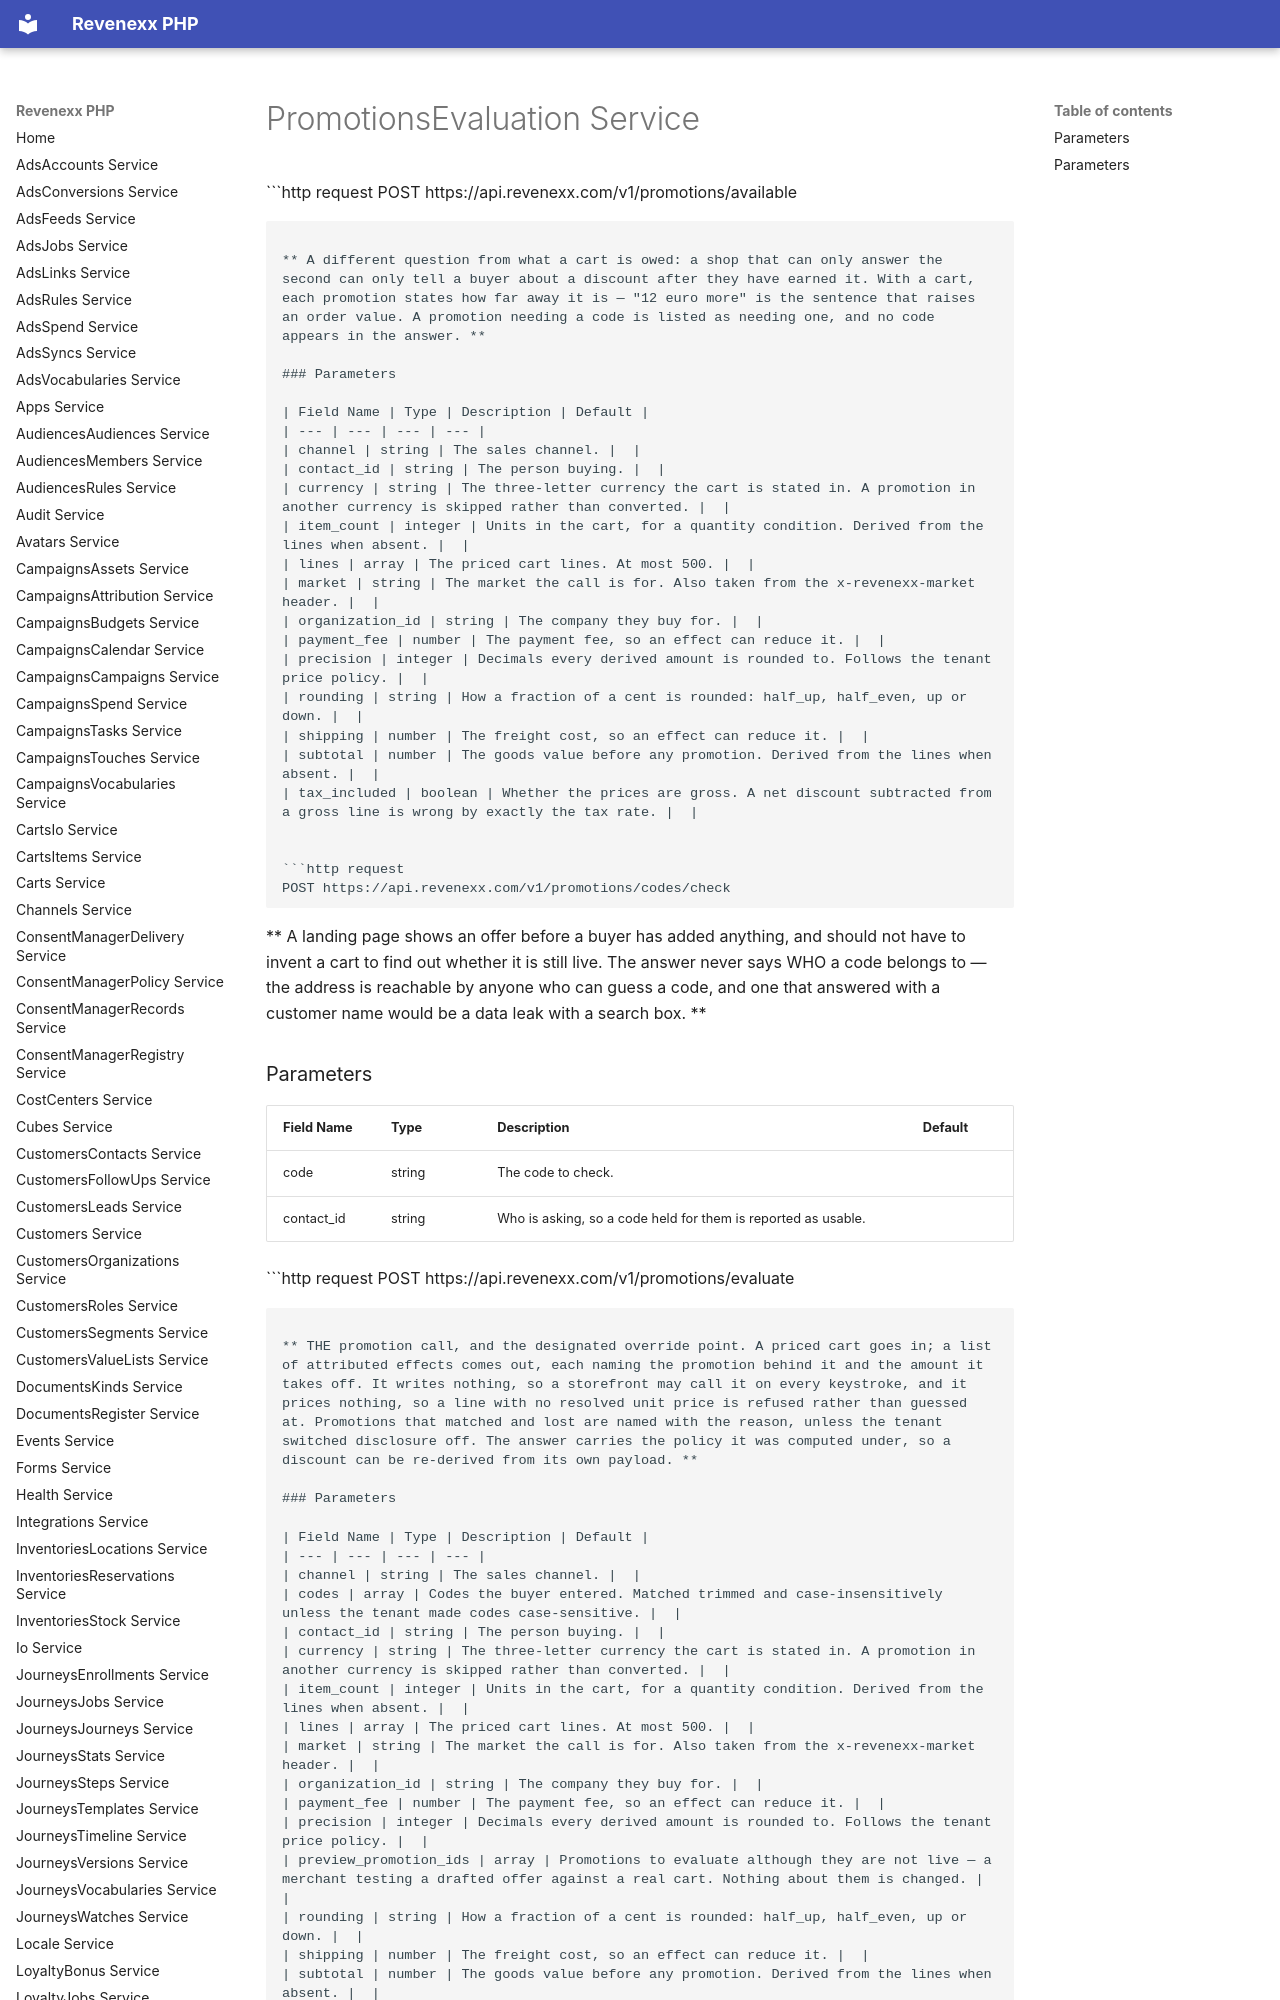

repository: revenexx-sdks/php · page: promotions.evaluation/index.html · generator: mkdocs

# PromotionsEvaluation Service


```http request
POST https://api.revenexx.com/v1/promotions/available
```

** A different question from what a cart is owed: a shop that can only answer the second can only tell a buyer about a discount after they have earned it. With a cart, each promotion states how far away it is — "12 euro more" is the sentence that raises an order value. A promotion needing a code is listed as needing one, and no code appears in the answer. **

### Parameters

| Field Name | Type | Description | Default |
| --- | --- | --- | --- |
| channel | string | The sales channel. |  |
| contact_id | string | The person buying. |  |
| currency | string | The three-letter currency the cart is stated in. A promotion in another currency is skipped rather than converted. |  |
| item_count | integer | Units in the cart, for a quantity condition. Derived from the lines when absent. |  |
| lines | array | The priced cart lines. At most 500. |  |
| market | string | The market the call is for. Also taken from the x-revenexx-market header. |  |
| organization_id | string | The company they buy for. |  |
| payment_fee | number | The payment fee, so an effect can reduce it. |  |
| precision | integer | Decimals every derived amount is rounded to. Follows the tenant price policy. |  |
| rounding | string | How a fraction of a cent is rounded: half_up, half_even, up or down. |  |
| shipping | number | The freight cost, so an effect can reduce it. |  |
| subtotal | number | The goods value before any promotion. Derived from the lines when absent. |  |
| tax_included | boolean | Whether the prices are gross. A net discount subtracted from a gross line is wrong by exactly the tax rate. |  |


```http request
POST https://api.revenexx.com/v1/promotions/codes/check
```

** A landing page shows an offer before a buyer has added anything, and should not have to invent a cart to find out whether it is still live. The answer never says WHO a code belongs to — the address is reachable by anyone who can guess a code, and one that answered with a customer name would be a data leak with a search box. **
